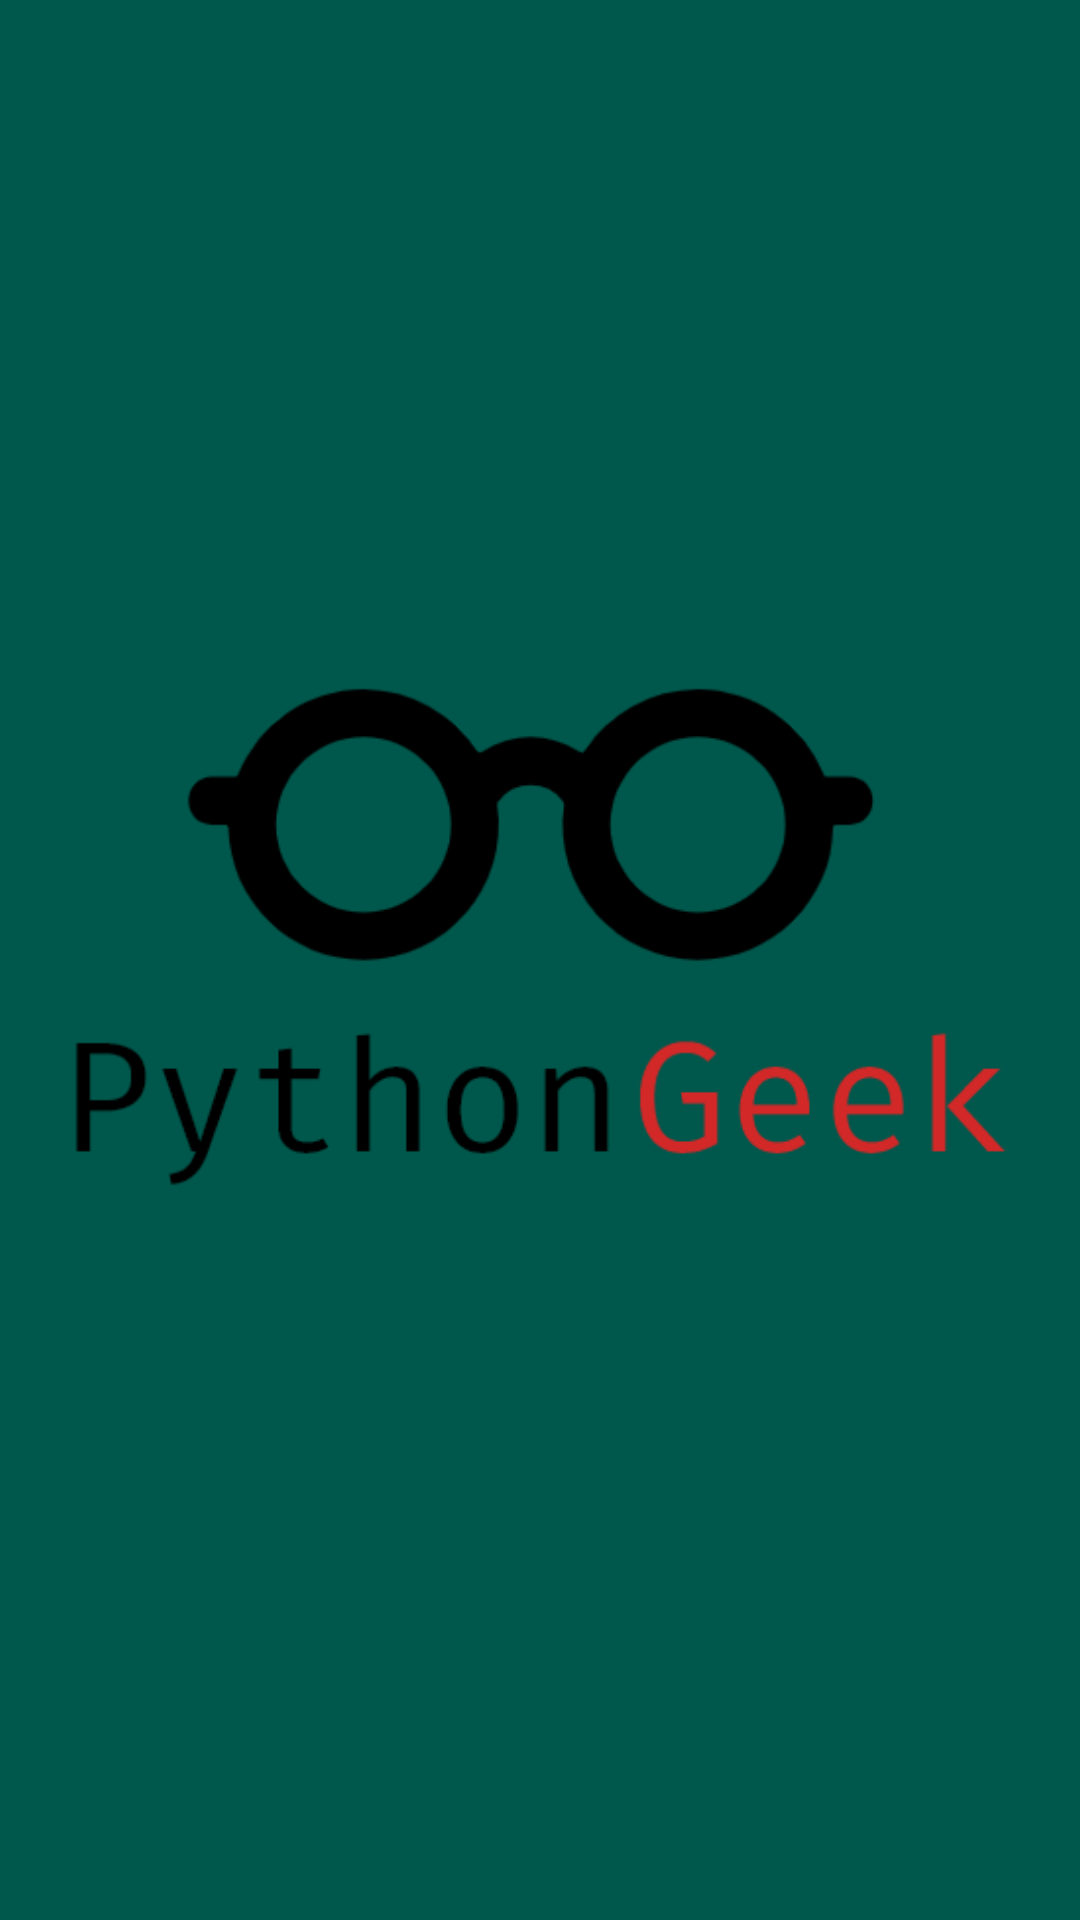

Here is an Android app screen rendered from its layout file. Give the layout XML and the strings, colors and styles it references.
<!-- AndroidManifest.xml: application theme AppTheme -->
<!-- res/layout/nav_header.xml -->
<?xml version="1.0" encoding="utf-8"?>
<androidx.constraintlayout.widget.ConstraintLayout xmlns:android="http://schemas.android.com/apk/res/android"
    xmlns:app="http://schemas.android.com/apk/res-auto"
    android:id="@+id/navHeader"
    android:layout_width="match_parent"
    android:layout_height="192dp"
    android:background="?attr/colorPrimaryDark"
    android:padding="16dp"
    android:theme="@style/ThemeOverlay.AppCompat.Dark">

    <ImageView
        android:id="@+id/navHeaderImage"
        android:layout_width="0dp"
        android:layout_height="0dp"
        android:contentDescription="@string/logo"
        android:layout_marginStart="@dimen/horizontal_margin"
        android:layout_marginTop="8dp"
        android:layout_marginEnd="@dimen/horizontal_margin"
        android:layout_marginBottom="24dp"
        android:scaleType="fitCenter"
        app:layout_constraintBottom_toBottomOf="parent"
        app:layout_constraintEnd_toEndOf="parent"
        app:layout_constraintStart_toStartOf="parent"
        app:layout_constraintTop_toTopOf="parent"
        app:srcCompat="@drawable/logo" />

</androidx.constraintlayout.widget.ConstraintLayout>
<!-- resources referenced by this layout -->
<resources>
  <dimen name="horizontal_margin">8dp</dimen>
  <!-- drawable logo: png bitmap (drawable, 14902 bytes) -->
  <string name="logo">logo</string>
  <style name="AppTheme" parent="Theme.AppCompat.Light.DarkActionBar">
          
          <item name="colorPrimary">@color/colorPrimary</item>
          <item name="colorPrimaryDark">@color/colorPrimaryDark</item>
          <item name="colorAccent">@color/colorAccent</item>
      </style>
  <color name="colorPrimary">#008577</color>
  <color name="colorPrimaryDark">#00574B</color>
  <color name="colorAccent">#cd5700 </color>
</resources>
